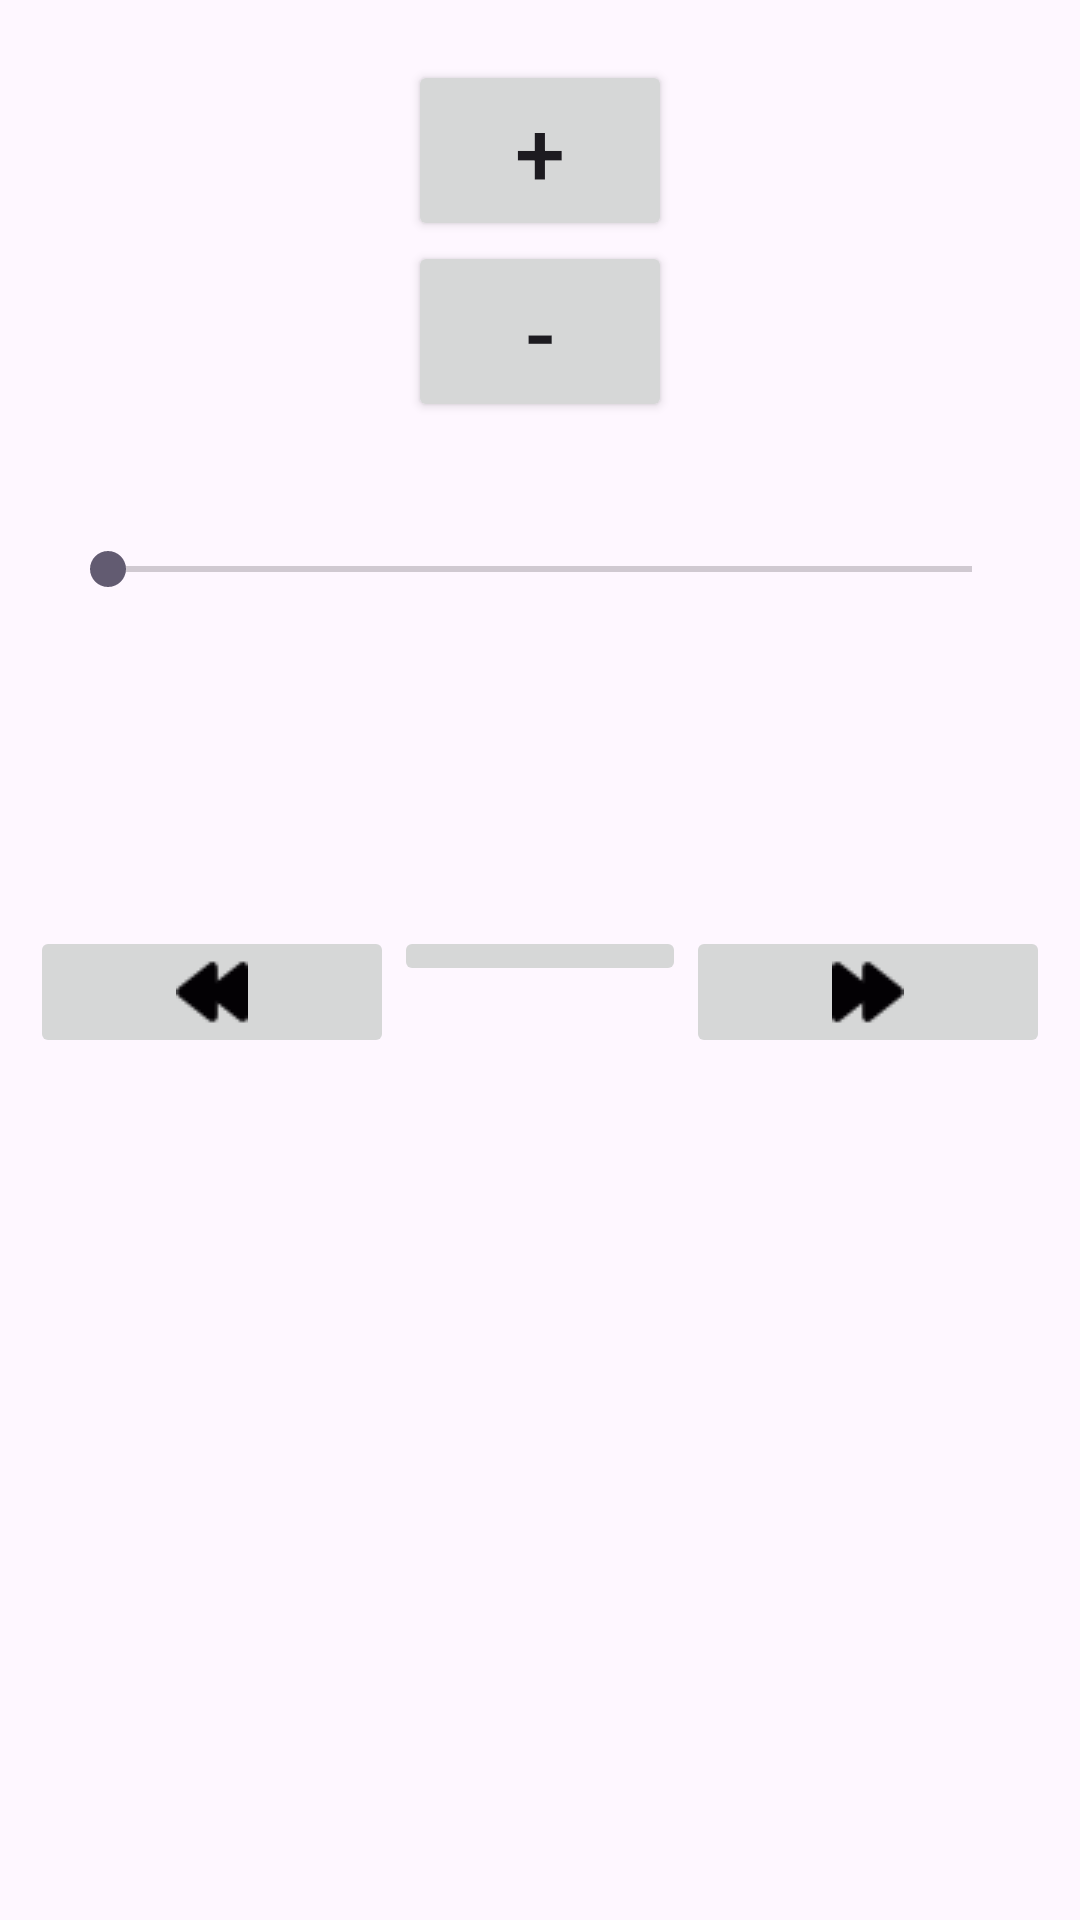

Reconstruct the res/layout file that produces this screen, plus the resources it refers to.
<!-- AndroidManifest.xml: application theme Theme.Example_MVVM_Service -->
<!-- res/layout/activity_main.xml -->
<?xml version="1.0" encoding="utf-8"?>
<androidx.constraintlayout.widget.ConstraintLayout xmlns:android="http://schemas.android.com/apk/res/android"
    xmlns:app="http://schemas.android.com/apk/res-auto"
    xmlns:tools="http://schemas.android.com/tools"
    android:id="@+id/main"
    android:layout_width="match_parent"
    android:layout_height="match_parent"
    tools:context=".MainActivity">

    <LinearLayout
        android:id="@+id/layoutBtnVolume"
        android:layout_height="wrap_content"
        app:layout_constraintStart_toStartOf="parent"
        android:layout_marginTop="20dp"
        android:orientation="vertical"
        android:layout_width="match_parent"
        app:layout_constraintTop_toTopOf="parent">

        <Button
            android:id="@+id/btnIncreaseVolume"
            android:layout_width="wrap_content"
            android:layout_height="wrap_content"
            android:layout_gravity="center"
            android:text="+"
            android:textSize="30sp" />

        <Button
            android:id="@+id/btnDecreaseVolume"
            android:layout_width="wrap_content"
            android:layout_height="wrap_content"
            android:layout_gravity="center"
            android:text="-"
            android:textSize="30sp" />
    </LinearLayout>

    <SeekBar
        android:id="@+id/seekBar"
        android:layout_width="match_parent"
        android:layout_height="wrap_content"
        android:layout_marginStart="20dp"
        android:layout_marginTop="40dp"
        android:layout_marginEnd="20dp"
        app:layout_constraintTop_toBottomOf="@id/layoutBtnVolume"
        app:layout_constraintEnd_toEndOf="parent"
        app:layout_constraintStart_toStartOf="parent" />


    <LinearLayout
        android:id="@+id/layoutButton"
        android:layout_width="match_parent"
        android:layout_height="wrap_content"
        android:layout_marginTop="100dp"
        android:orientation="horizontal"
        android:padding="10dp"
        app:layout_constraintTop_toBottomOf="@id/seekBar">

        <ImageButton
            android:id="@+id/btnBack"
            android:layout_width="wrap_content"
            android:layout_height="wrap_content"
            android:layout_weight="1"
            app:srcCompat="@drawable/back" />

        <ImageButton
            android:id="@+id/btnPlay"
            android:layout_width="wrap_content"
            android:layout_height="wrap_content"
            android:layout_weight="1"
            app:srcCompat="@drawable/play" />

        <ImageButton
            android:id="@+id/btnNext"
            android:layout_width="wrap_content"
            android:layout_height="wrap_content"
            android:layout_weight="1"
            app:srcCompat="@drawable/next" />
    </LinearLayout>
</androidx.constraintlayout.widget.ConstraintLayout>
<!-- resources referenced by this layout -->
<resources>
  <!-- drawable back: png bitmap (drawable, 548 bytes) -->
  <!-- drawable next: png bitmap (drawable, 528 bytes) -->
  <style name="Theme.Example_MVVM_Service" parent="Base.Theme.Example_MVVM_Service" />
  <style name="Base.Theme.Example_MVVM_Service" parent="Theme.Material3.DayNight.NoActionBar">
          
          
      </style>
</resources>
